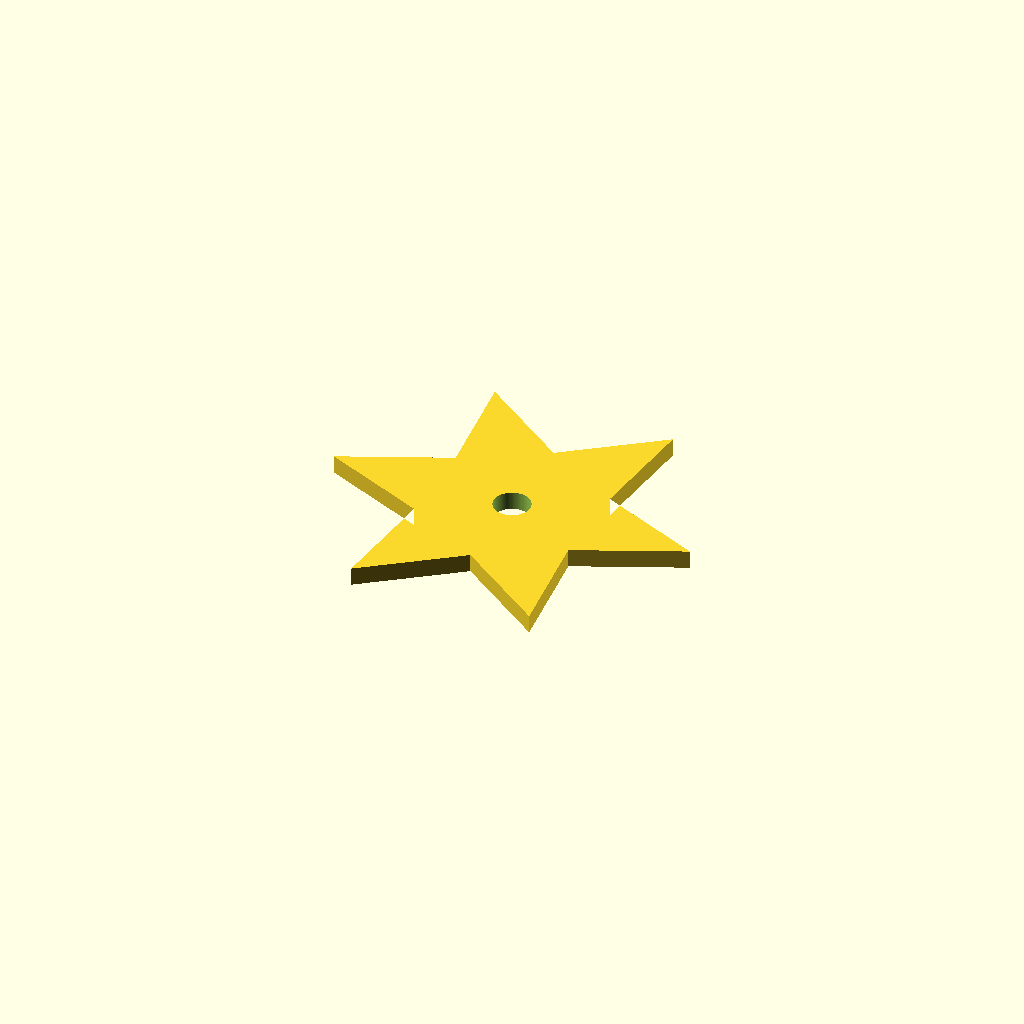
Cell 1: rendered with the file's own defaults.
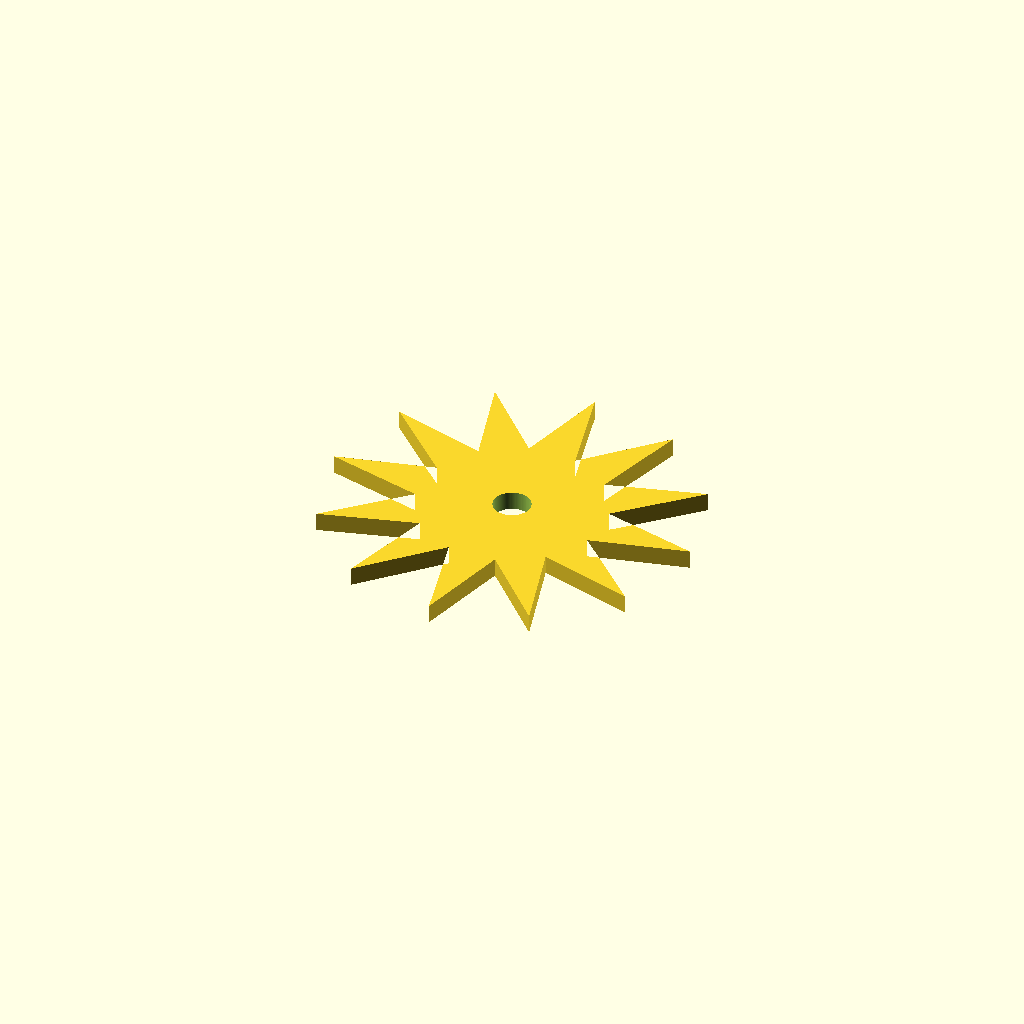
Cell 2: the same model with n_points = 12.
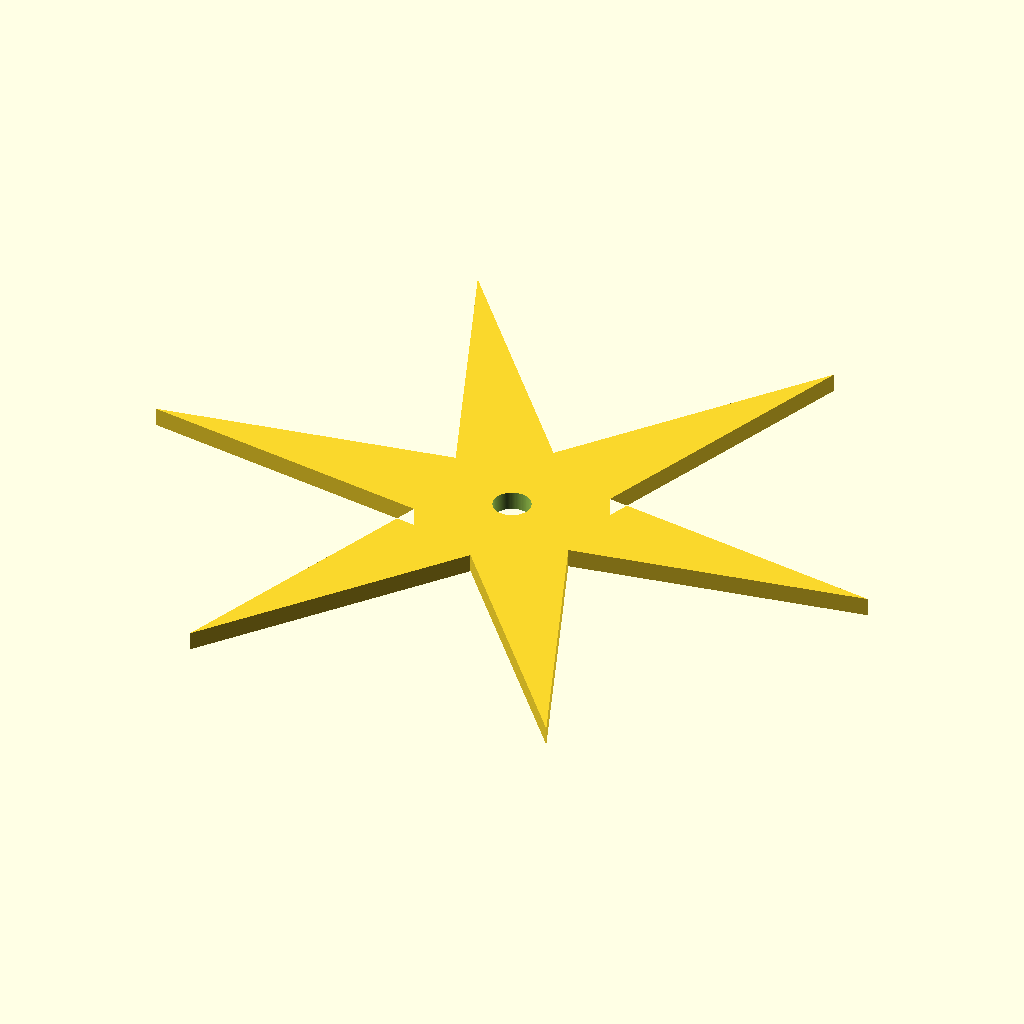
Cell 3: r_outer = 80 (everything else at default).
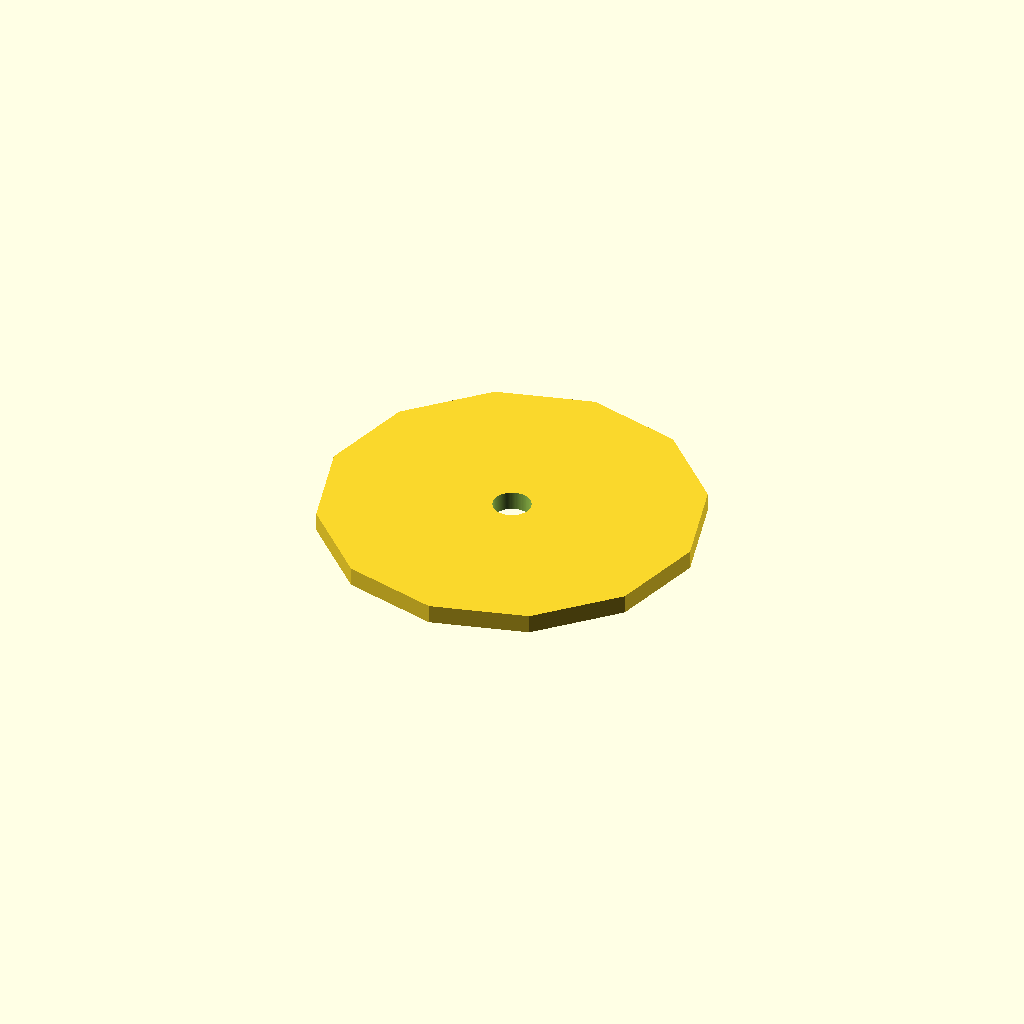
Cell 4 — r_inner set to 40, the other parameters unchanged.
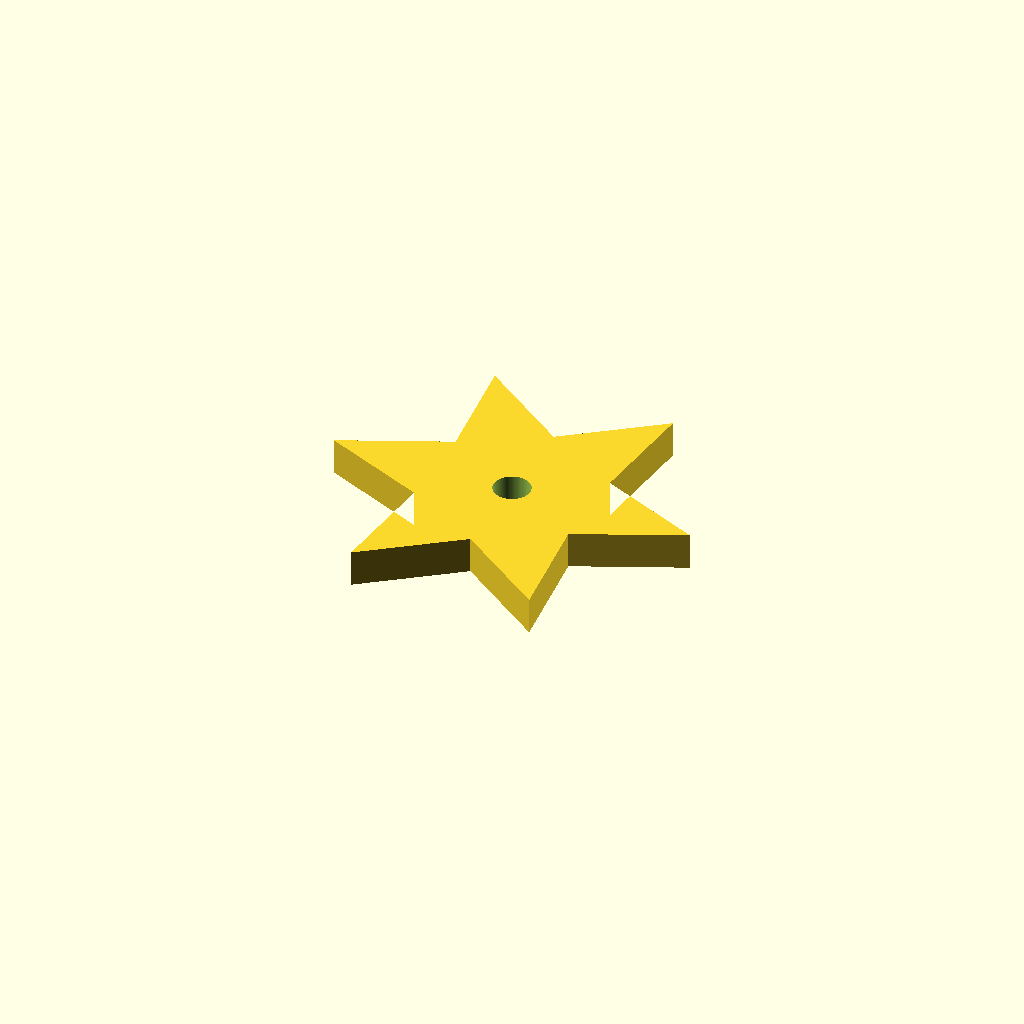
Cell 5 — thickness set to 8, the other parameters unchanged.
All cells are drawn from one camera (rotation 55°, 0°, 25°, orthographic, colour scheme Cornfield), so only the parameter changes between them.
OpenSCAD source file bench/smallmodels/spec/dev_ref_scad/star_wheel_049.scad:
// Star-shaped indexing wheel (6-pointed star plate)

n_points   = 6;    // number of star points
r_outer    = 40;   // radius of outer points (mm)
r_inner    = 20;   // radius of inner points (mm)
thickness  = 4;    // plate thickness (mm)
hole_d     = 8;    // central through-hole diameter (mm)
cut_extra  = 0.5;  // extra length for cutting shapes past faces (mm)

$fn = 96;

// Star outline: alternating outer/inner vertices, first outer point on +X
star_pts = [
    for (i = [0 : 2 * n_points - 1])
        let (r = (i % 2 == 0) ? r_outer : r_inner,
             a = i * 180 / n_points)
        [r * cos(a), r * sin(a)]
];

difference() {
    linear_extrude(height = thickness)
        polygon(star_pts);

    translate([0, 0, -cut_extra])
        cylinder(d = hole_d, h = thickness + 2 * cut_extra);
}
Parameter table extracted from the source (name, type, default, range or options):
n_points: number, default 6
r_outer: number, default 40
r_inner: number, default 20
thickness: number, default 4
hole_d: number, default 8
cut_extra: number, default 0.5
